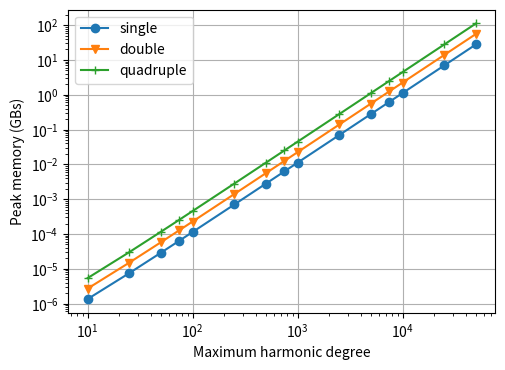

This chart was generated by the following Python code: (Note: this script raises an exception after producing the figure.)
# Program to plot theoretical memory requirements.


# Import modules
# -----------------------------------------------------------------------------
import numpy as np
import matplotlib
import matplotlib.pyplot as plt
# -----------------------------------------------------------------------------


# -----------------------------------------------------------------------------
# Path to the data folder, in which the benchmark outputs are stored.  The
# output plots will be saved to this folder.
path = "../data/output/"


# File name of the output plot
filename = "bench-memory.png"


DPI = 300
# -----------------------------------------------------------------------------


# Memory
# -----------------------------------------------------------------------------
N = np.array([10, 25, 50, 75, 100, 250, 500, 750, 1000, 2500, 5000, 7500, \
              10000, 25000, 50000])
s = ((N + 1) * (2 * N + 2) + (N + 1)**2) * 4 / 1024**3
d = ((N + 1) * (2 * N + 2) + (N + 1)**2) * 8 / 1024**3
q = ((N + 1) * (2 * N + 2) + (N + 1)**2) * 16 / 1024**3


# Plot the memory requirements
print("Ploting the memory requirements...")
fig, ax = plt.subplots(figsize=(14.0 / 2.54, 10.0 / 2.54))
ax.loglog(N, s, marker='o', label="single")
ax.loglog(N, d, marker='v', label="double")
ax.loglog(N, q, marker='+', label="quadruple")
ax.set_xlabel("Maximum harmonic degree")
ax.set_ylabel("Peak memory (GBs)")


y_major = matplotlib.ticker.LogLocator(base=10.0, numticks=10)
ax.yaxis.set_major_locator(y_major)
y_minor = matplotlib.ticker.LogLocator(base=10.0,
                                       subs=np.arange(1.0, 10.0)* 0.1,
                                       numticks=10)
ax.yaxis.set_minor_locator(y_minor)
ax.yaxis.set_minor_formatter(matplotlib.ticker.NullFormatter())

ax.grid(visible=True)
ax.legend()

outfile = path + filename
print("Saving the plot to %s..." % outfile)
fig.savefig(outfile, dpi=DPI)
# -----------------------------------------------------------------------------


print("Done.")

